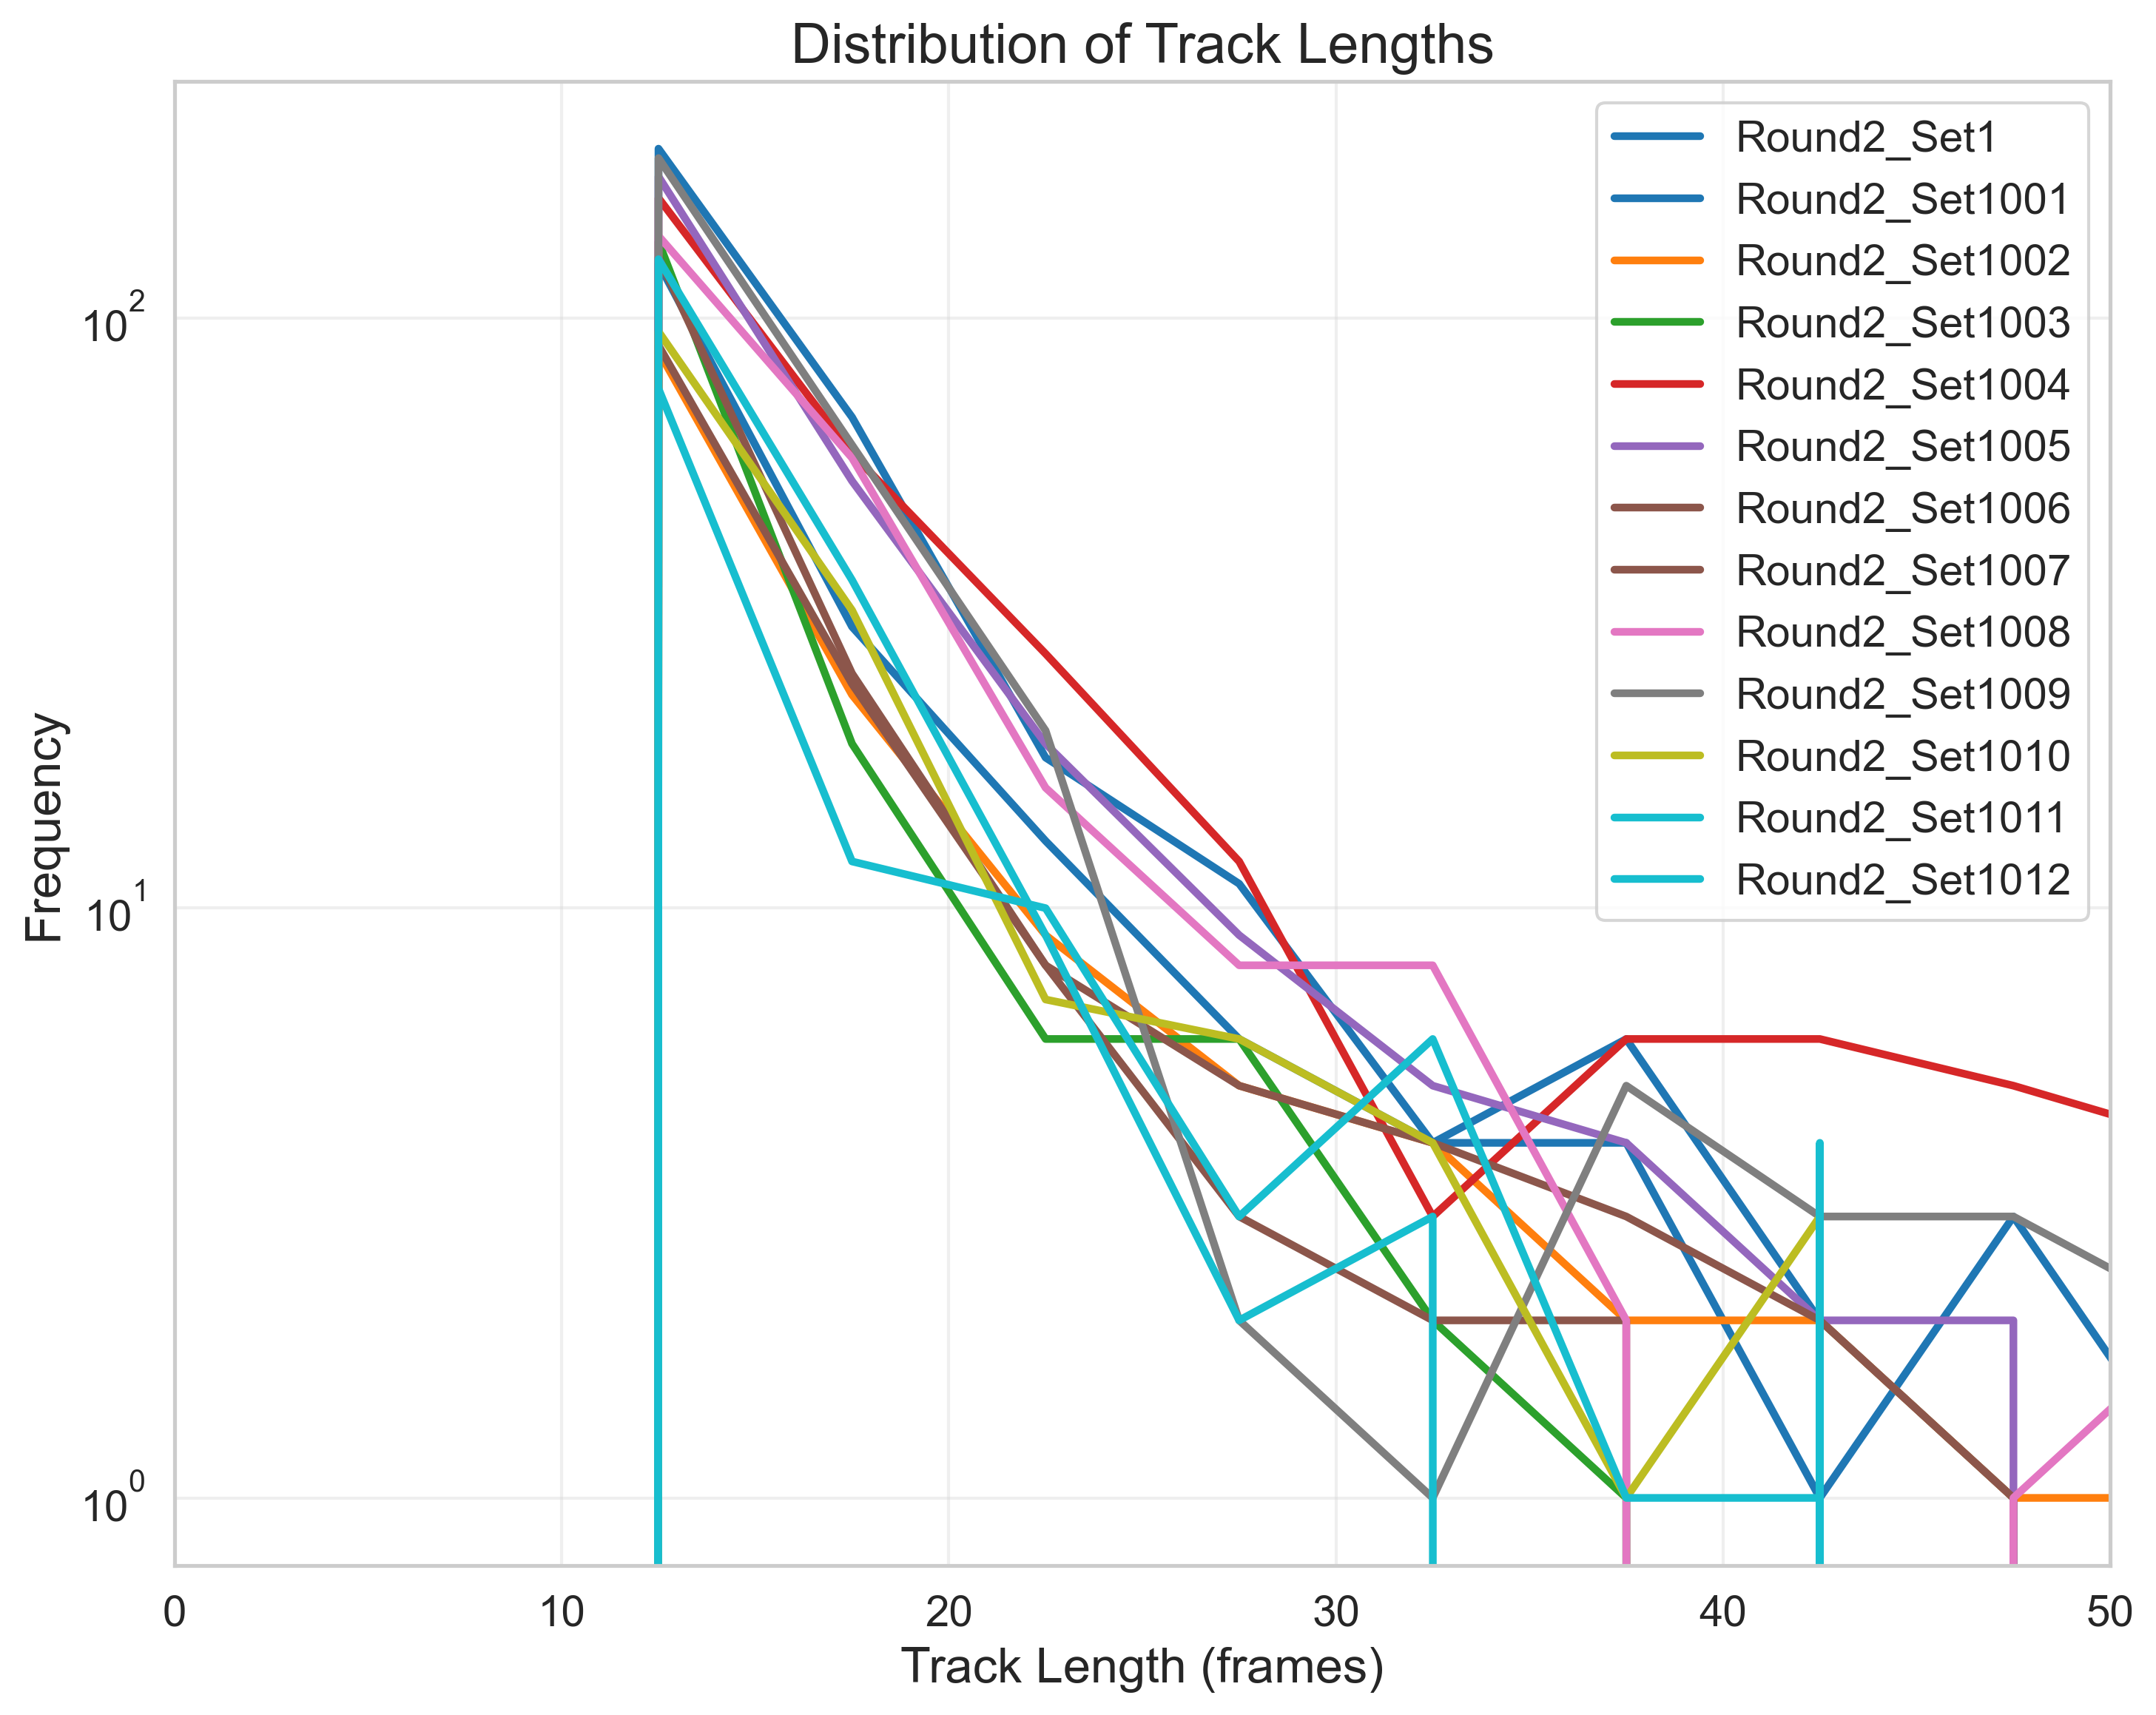

The file beside this chart, header and first rows:
FileName, TrackLength, Frequency
tracked_Traj_Round2_Set1.nd2_crop, 2.5, 0
tracked_Traj_Round2_Set1.nd2_crop, 7.5, 0
tracked_Traj_Round2_Set1.nd2_crop, 12.5, 194
tracked_Traj_Round2_Set1.nd2_crop, 17.5, 68
tracked_Traj_Round2_Set1.nd2_crop, 22.5, 18
tracked_Traj_Round2_Set1.nd2_crop, 27.5, 11
tracked_Traj_Round2_Set1.nd2_crop, 32.5, 4
tracked_Traj_Round2_Set1.nd2_crop, 37.5, 6
tracked_Traj_Round2_Set1.nd2_crop, 42.5, 2
tracked_Traj_Round2_Set1.nd2_crop, 47.5, 1
tracked_Traj_Round2_Set1.nd2_crop, 52.5, 0
tracked_Traj_Round2_Set1.nd2_crop, 57.5, 0
tracked_Traj_Round2_Set1.nd2_crop, 62.5, 0
tracked_Traj_Round2_Set1.nd2_crop, 67.5, 1
tracked_Traj_Round2_Set1.nd2_crop, 72.5, 0
tracked_Traj_Round2_Set1.nd2_crop, 77.5, 0
tracked_Traj_Round2_Set1.nd2_crop, 82.5, 0
tracked_Traj_Round2_Set1.nd2_crop, 87.5, 0
tracked_Traj_Round2_Set1.nd2_crop, 92.5, 1
tracked_Traj_Round2_Set1.nd2_crop, 97.5, 0
tracked_Traj_Round2_Set1001.nd2_crop, 2.5, 0
tracked_Traj_Round2_Set1001.nd2_crop, 7.5, 0
tracked_Traj_Round2_Set1001.nd2_crop, 12.5, 124
tracked_Traj_Round2_Set1001.nd2_crop, 17.5, 30
tracked_Traj_Round2_Set1001.nd2_crop, 22.5, 13
tracked_Traj_Round2_Set1001.nd2_crop, 27.5, 6
tracked_Traj_Round2_Set1001.nd2_crop, 32.5, 4
tracked_Traj_Round2_Set1001.nd2_crop, 37.5, 4
tracked_Traj_Round2_Set1001.nd2_crop, 42.5, 1
tracked_Traj_Round2_Set1001.nd2_crop, 47.5, 3
tracked_Traj_Round2_Set1001.nd2_crop, 52.5, 1
tracked_Traj_Round2_Set1001.nd2_crop, 57.5, 3
tracked_Traj_Round2_Set1001.nd2_crop, 62.5, 1
tracked_Traj_Round2_Set1001.nd2_crop, 67.5, 0
tracked_Traj_Round2_Set1001.nd2_crop, 72.5, 0
tracked_Traj_Round2_Set1001.nd2_crop, 77.5, 1
tracked_Traj_Round2_Set1001.nd2_crop, 82.5, 0
tracked_Traj_Round2_Set1001.nd2_crop, 87.5, 0
tracked_Traj_Round2_Set1001.nd2_crop, 92.5, 1
tracked_Traj_Round2_Set1001.nd2_crop, 97.5, 0
tracked_Traj_Round2_Set1002.nd2_crop, 2.5, 0
tracked_Traj_Round2_Set1002.nd2_crop, 7.5, 0
tracked_Traj_Round2_Set1002.nd2_crop, 12.5, 88
tracked_Traj_Round2_Set1002.nd2_crop, 17.5, 23
tracked_Traj_Round2_Set1002.nd2_crop, 22.5, 9
tracked_Traj_Round2_Set1002.nd2_crop, 27.5, 5
tracked_Traj_Round2_Set1002.nd2_crop, 32.5, 4
tracked_Traj_Round2_Set1002.nd2_crop, 37.5, 2
tracked_Traj_Round2_Set1002.nd2_crop, 42.5, 2
tracked_Traj_Round2_Set1002.nd2_crop, 47.5, 1
tracked_Traj_Round2_Set1002.nd2_crop, 52.5, 1
tracked_Traj_Round2_Set1002.nd2_crop, 57.5, 0
tracked_Traj_Round2_Set1002.nd2_crop, 62.5, 2
tracked_Traj_Round2_Set1002.nd2_crop, 67.5, 0
tracked_Traj_Round2_Set1002.nd2_crop, 72.5, 1
tracked_Traj_Round2_Set1002.nd2_crop, 77.5, 0
tracked_Traj_Round2_Set1002.nd2_crop, 82.5, 1
tracked_Traj_Round2_Set1002.nd2_crop, 87.5, 0
tracked_Traj_Round2_Set1002.nd2_crop, 92.5, 2
tracked_Traj_Round2_Set1002.nd2_crop, 97.5, 0
... 200 more rows
